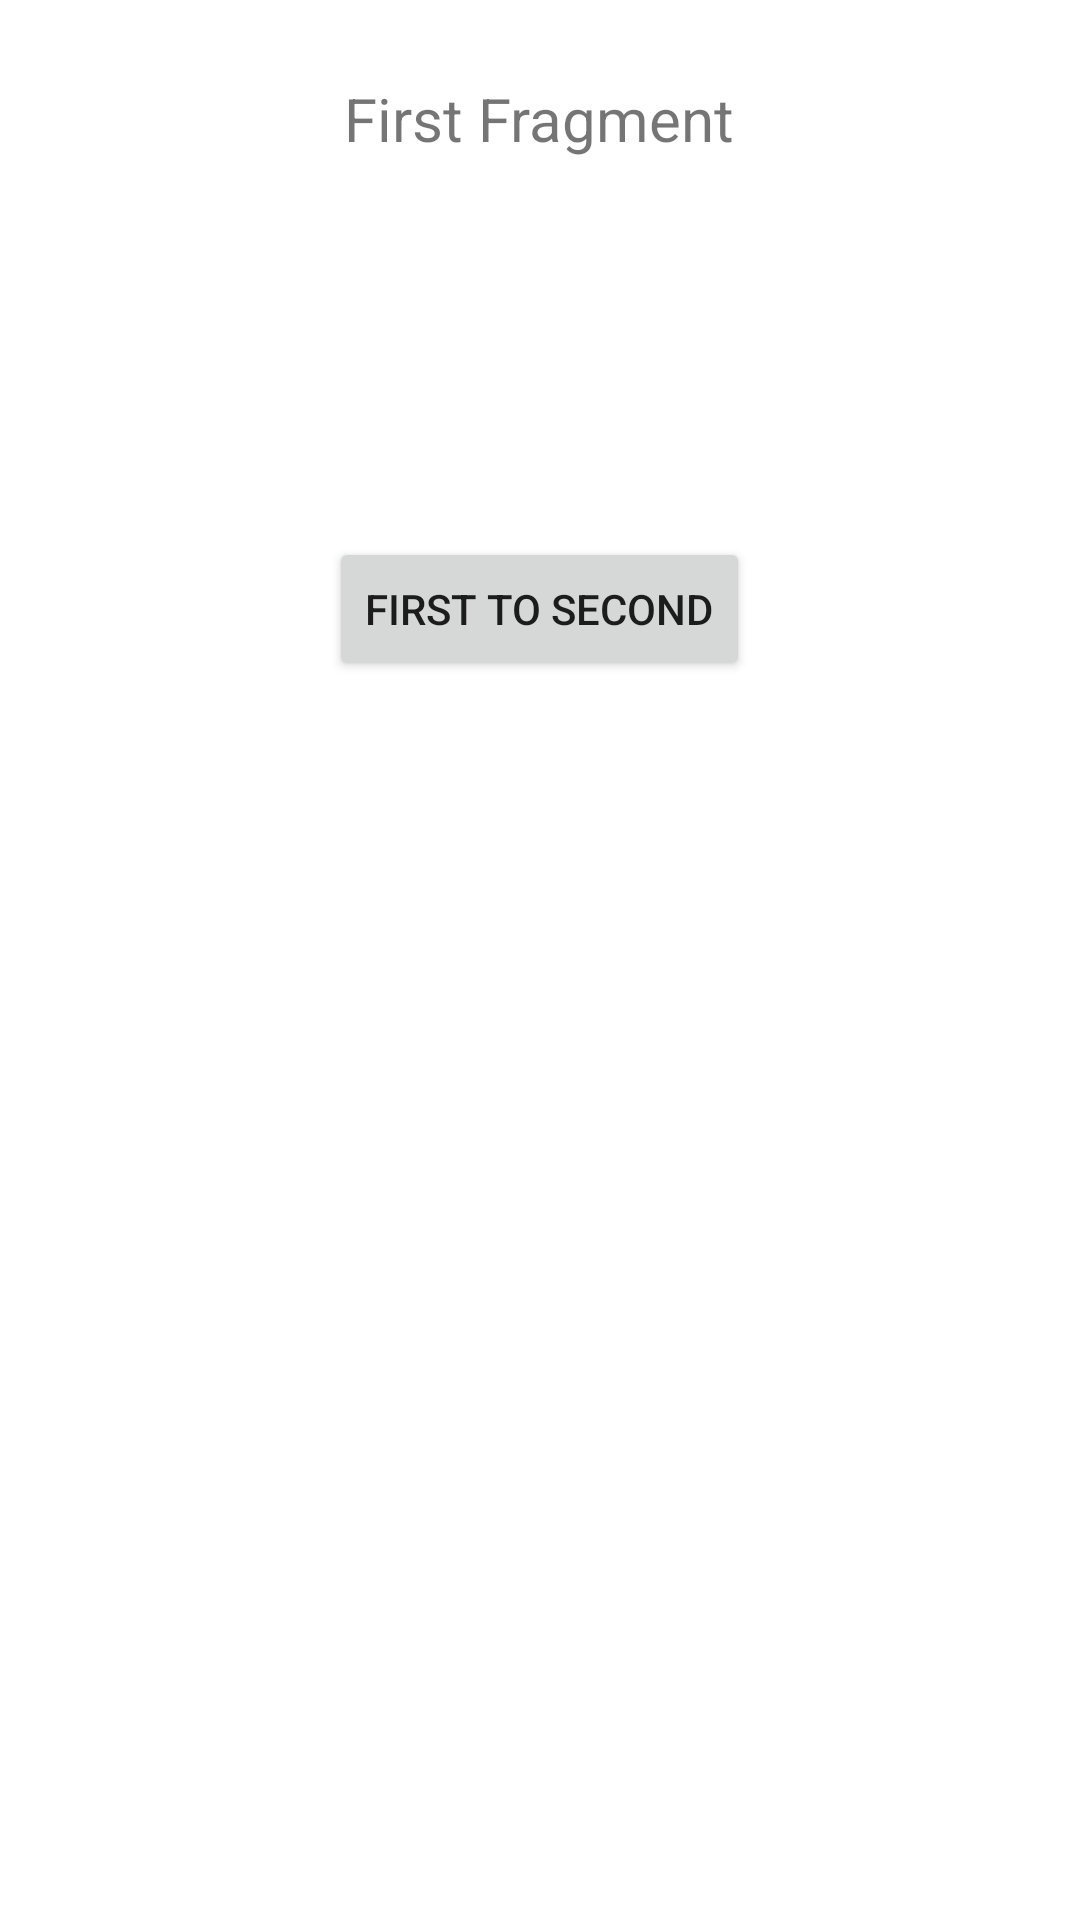

Android layout source for this screen:
<!-- AndroidManifest.xml: application theme Theme.My_navigation -->
<!-- res/layout/fragment_first.xml -->
<?xml version="1.0" encoding="utf-8"?>
<layout xmlns:android="http://schemas.android.com/apk/res/android"
    xmlns:app="http://schemas.android.com/apk/res-auto"
    xmlns:tools="http://schemas.android.com/tools">
<LinearLayout
    android:layout_width="match_parent"
    android:layout_height="match_parent"
    tools:context=".FirstFragment"
    android:orientation="vertical">


    <TextView
        android:layout_width="wrap_content"
        android:layout_height="wrap_content"
        android:textSize="20sp"
        android:text="First Fragment"
        android:layout_margin="26sp"
        android:layout_gravity="center">

    </TextView>
    <Button
        android:id="@+id/btn_first_fragment"
        android:layout_width="wrap_content"
        android:layout_height="wrap_content"
        android:text="First To Second"
        android:layout_gravity="center"
        android:layout_margin="100dp"/>
</LinearLayout>
</layout>
<!-- resources referenced by this layout -->
<resources>
  <style name="Theme.My_navigation" parent="Theme.MaterialComponents.DayNight.DarkActionBar">
          
          <item name="colorPrimary">@color/purple_500</item>
          <item name="colorPrimaryVariant">@color/purple_700</item>
          <item name="colorOnPrimary">@color/white</item>
          
          <item name="colorSecondary">@color/teal_200</item>
          <item name="colorSecondaryVariant">@color/teal_700</item>
          <item name="colorOnSecondary">@color/black</item>
          
          <item name="android:statusBarColor" tools:targetApi="l">?attr/colorPrimaryVariant</item>
          
      </style>
  <!-- not gathered from this repository: default colours our renderer supplied (Android Studio template values) -->
  <color name="purple_500">#FF6200EE</color>
  <color name="purple_700">#FF3700B3</color>
  <color name="teal_200">#FF03DAC5</color>
  <color name="teal_700">#FF018786</color>
  <color name="black">#FF000000</color>
  <color name="white">#FFFFFFFF</color>
</resources>
